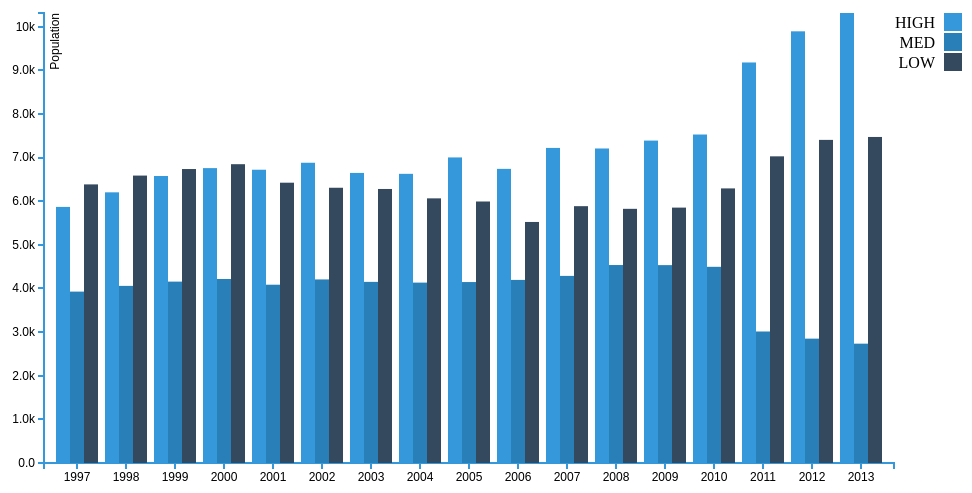
D3 v3 page, settled after 360 driven frames (6 s of simulated time); the page loaded 10 data file(s).



        //Width and height
        var margin = { top: 20, right: 20, bottom: 30, left: 40 };
        var w = 960 - margin.left - margin.right;
        var h = 500 - margin.top - margin.bottom;
        
        var data;
        var data1;  //Dataset 1
        var data2;  //Dataset 2
        var data3;  //Dataset 3

        var xScale;
        var yScale;

        d3.csv("data/dataTilGrafToIndreBy.csv", function (csv1) {                                //Loading daataset 1
            var socgroups = d3.keys(csv1[0]).filter(function (key) { return key !== "AAR"; });

            csv1.forEach(function (d) {
                d.group = socgroups.map(function (name) { return { name: name, value: +d[name] }; }); });
            data1 = csv1;


            d3.csv("data/dataTilGrafToNoerrebro.csv", function (csv2) {                             //Loading dataset 2
                var socgroups2 = d3.keys(csv2[0]).filter(function (key) { return key !== "AAR"; });
                data2 = csv2;


                d3.csv("data/dataTilGrafToOesterbro.csv", function (csv3) {                           //Loading dataset 3
                    var socgroups3 = d3.keys(csv3[0]).filter(function (key) { return key !== "AAR"; });
                    data3 = csv3;

                    d3.csv("data/dataTilGrafToAmagerOest.csv", function (csv4) {                           //Loading dataset 4
                        var socgroups4 = d3.keys(csv4[0]).filter(function (key) { return key !== "AAR"; });
                        data4 = csv4;

                        d3.csv("data/dataTilGrafToAmagerVest.csv", function (csv5) {                           //Loading dataset 4
                            var socgroups5 = d3.keys(csv5[0]).filter(function (key) { return key !== "AAR"; });
                            data5 = csv5;

                            d3.csv("data/dataTilGrafToBispebjerg.csv", function (csv6) {                           //Loading dataset 4
                                var socgroups6 = d3.keys(csv6[0]).filter(function (key) { return key !== "AAR"; });
                                data6 = csv6;

                                d3.csv("data/dataTilGrafToBroenshoej.csv", function (csv7) {                           //Loading dataset 4
                                    var socgroups7 = d3.keys(csv7[0]).filter(function (key) { return key !== "AAR"; });
                                    data7 = csv7;

                                    d3.csv("data/dataTilGrafToValby.csv", function (csv8) {                           //Loading dataset 4
                                        var socgroups8 = d3.keys(csv8[0]).filter(function (key) { return key !== "AAR"; });
                                        data8 = csv8;

                                        d3.csv("data/dataTilGrafToVanloese.csv", function (csv9) {                           //Loading dataset 4
                                            var socgroups9 = d3.keys(csv9[0]).filter(function (key) { return key !== "AAR"; });
                                            data9 = csv9;

                                            d3.csv("data/dataTilGrafToVesterbro.csv", function (csv10) {                           //Loading dataset 4
                                                var socgroups10 = d3.keys(csv10[0]).filter(function (key) { return key !== "AAR"; });
                                                data10 = csv10;

                
                    d3.select(".selectcrime")
					    .on("change", function (d, i)
					    {
						    var sel = "";
						    sel = String(d3.select("#crimes")
                                .node()
                                .value);

						    if (sel == "data1")
						    {
						        UpdateDraw(data1, socgroups);
						    }
						    else if (sel == "data2")
						    {
						        UpdateDraw(data2, socgroups2);
						    }
						    else if (sel == "data3")
						    {
						        UpdateDraw(data3, socgroups3);
						    }
						    else if (sel == "data4") {
						        UpdateDraw(data4, socgroups4);
						    }
						    else if (sel == "data5") {
						        UpdateDraw(data5, socgroups5);
						    }
						    else if (sel == "data6") {
						        UpdateDraw(data6, socgroups6);
						    }
						    else if (sel == "data7") {
						        UpdateDraw(data7, socgroups7);
						    }
						    else if (sel == "data8") {
						        UpdateDraw(data8, socgroups8);
						    }
						    else if (sel == "data9") {
						        UpdateDraw(data9, socgroups9);
						    }
						    else {
						        UpdateDraw(data10, socgroups10);
						    }
					    });
                    });
                });
                });
                });
                });
                });
                });
                });
            });

            // .rangeRoundBands([0, w], 0.05);

            xScale0 = d3.scale.ordinal().domain(data1.map(function (d) { return d.AAR; }))
                            .rangeRoundBands([0, w-50], .1);

            xScale1 = d3.scale.ordinal().domain(socgroups)
                            .rangeRoundBands([0, xScale0.rangeBand()]);

            yScale = d3.scale.linear()
                            .domain([0, d3.max(data1, function (d) { return d3.max(d.group, function (d) { return d.value; }); })])
							.range([h, 0]);
            
            var color = d3.scale.ordinal()
                            .range(["#3498DB", "#2980B9", "#34495E"]);


            var svg = d3.select("#area1").append("svg")
                                .attr("width", w + margin.left + margin.right)
                                .attr("height", h + margin.top + margin.bottom)
                        .append("g")
                                .attr("transform", "translate(" + margin.left + "," + margin.top + ")");

            var tooltip = d3.select("#area1").append("div")
							.attr("class", "tooltip")
							.style("opacity", 0);

            var xAxis = d3.svg.axis()
                .scale(xScale0)
                .orient("bottom");

            var yAxis = d3.svg.axis()
                .scale(yScale)
                .orient("left")
                .tickFormat(d3.format(".2s"));

            //Creating x axis
            svg.append("g")
                 .attr("class", "x axis")
                 .attr("transform", "translate(0," + h + ")")
                 .call(xAxis);

            //Creating y axis
            svg.append("g")
                    .attr("class", "y axis")
                    .call(yAxis)
                .append("text")
                    .attr("transform", "rotate(-90)")
                    .attr("y", 6)
                    .attr("dy", ".71em")
                    .style("text-anchor", "end")
                    .text("Population");

            var AAR = svg.selectAll(".AAR")
                    .data(data1)
                    .enter()
                .append("g")
                    .attr("class", "AAR")
                    .attr("transform", function (d) { return "translate(" + xScale0(d.AAR) + ",0)"; });

            AAR.selectAll("rect")
                    .data(function (d) { return d.group; })
                    .enter()
                .append("rect")
                    .attr("width", xScale1.rangeBand())
                    .attr("x", function (d) { return xScale1(d.name); })
                    .attr("y", function (d) { return yScale(d.value); })
                    .attr("height", function (d) { return h - yScale(d.value); })
                    .style("fill", function (d) { return color(d.name); })
                    .on("mouseover", function (d) {
                        d3.select(this)
                            .style("fill", "rgb(26, 188, 156)");

                        tooltip.transition()
                                .duration(200)
                                .style("opacity", 1)
                                .style("color", "white")
                                .style("font-family", "helvetica")
                                .style("font-weight", "bold")
                                .attr("font-size", "11px");
                        tooltip
                                .html("Population " + d.value)
                                .style("left", (d3.event.pageX + 1) + "px")
                                .style("top", (d3.event.pageY - 58) + "px");
                    })
				        .on("mouseout", function (d) {

				            d3.select(this)
						        .transition()
						        .duration(250)
						        .style("fill", function (d) { return color(d.name); });

				            tooltip.transition()
							        .duration(500)
							        .style("opacity", 0);
				        });
            //Legend
            var legend = svg.selectAll(".legend")
                    .data(socgroups.slice())
                    .enter()
                .append("g")
                    .attr("class", "legend")
                    .attr("transform", function (d, i) { return "translate(0," + i * 20 + ")"; });
            //Legend rectangles
            legend.append("rect")
                .attr("x", w)
                .attr("width", 18)
                .attr("height", 18)
                .style("fill", color);
            //Legend text
            legend.append("text")
                .attr("x", w - 9)
                .attr("y", 9)
                .attr("dy", ".35em")
                .style("text-anchor", "end")
                .text(function (d) { return d; });
				

            function UpdateDraw(data, socgroup)
            {
            
            data.forEach(function (d) {
                            d.group = socgroup.map(function (name) { return { name: name, value: +d[name] }; }); });

            xScale0 = d3.scale.ordinal().domain(data.map(function (d) { return d.AAR; }))
                            .rangeRoundBands([0, w-50], .1);
            xScale1 = d3.scale.ordinal().domain(socgroup)
                            .rangeRoundBands([0, xScale0.rangeBand()]);
            yScale = d3.scale.linear()
                            .domain([0, d3.max(data, function (d) { return d3.max(d.group, function (d) { return d.value; }) })])
							.range([h, 0]);

            var color = d3.scale.ordinal()
                            .range(["#3498DB", "#2980B9", "#34495E"]);
                
                //Defining the Y axis
            var yAxis = d3.svg.axis()
                .scale(yScale)
                .orient("left")
                .tickFormat(d3.format(".2s"));


                //Update Y axis
            svg.selectAll(".y.axis")
                .transition()
                .duration(1000)
                .call(yAxis);

            var AAR = svg.selectAll(".AAR")
                    .data(data)
                    .attr("class", "AAR")
                    .attr("transform", function (d) { return "translate(" + xScale0(d.AAR) + ",0)"; });

            AAR.selectAll("rect")
                    .data(function (d) { return d.group; })
                    .transition()
                    .delay(function (d, i) {
                        return i / data.length * 9000;
                    })
                    .duration(1000)
                    .attr("width", xScale1.rangeBand())
                    .attr("x", function (d) { return xScale1(d.name); })
                    .attr("y", function (d) { return yScale(d.value); })
                    .attr("height", function (d) { return h - yScale(d.value); })
                    .style("fill", function (d) { return color(d.name); });


          //  //Legend
           // var legend = svg.selectAll(".legend")
             //       .data(socgroup.slice().reverse())
               //     .enter()
              //  .append("g")
                //    .attr("class", "legend")
                  //  .attr("transform", function (d, i) { return "translate(0," + i * 20 + ")"; });
           // //Legend rectangles
           // legend.append("rect")
          //      .attr("x", w - 18)
          //      .attr("width", 18)
          //      .attr("height", 18)
         //       .style("fill", color);
            //Legend text
          //  legend.append("text")
           //     .attr("x", w - 24)
           //     .attr("y", 9)
           //     .attr("dy", ".35em")
           //     .style("text-anchor", "end")
            //    .text(function (d) { return d; });
        }

        });
    

### data: data/dataTilGrafToOesterbro.csv
AAR, HIGH, MED, LOW
1997, 7259, 6770, 11941
1998, 7771, 7034, 12204
1999, 8386, 7414, 12069
2000, 8702, 7555, 12312
2001, 8735, 7463, 11708
2002, 9115, 7549, 11545
2003, 9011, 7515, 11328
2004, 8704, 7528, 10729
2005, 8921, 7592, 10880
2006, 9011, 7604, 10819
2007, 9321, 7917, 10712
2008, 9518, 8082, 10835
2009, 10083, 8406, 11071
2010, 10439, 8115, 10793
2011, 13394, 5162, 11500
2012, 14625, 4703, 11903
2013, 15161, 4548, 12112

### data: data/dataTilGrafToNoerrebro.csv
AAR, HIGH, MED, LOW
1997, 4647, 5046, 12669
1998, 5129, 5172, 13270
1999, 5731, 5446, 13605
2000, 5999, 5664, 13966
2001, 6418, 5645, 13693
2002, 6943, 6022, 13383
2003, 6796, 5850, 12866
2004, 6760, 6223, 12173
2005, 7024, 6236, 12392
2006, 7139, 6233, 12434
2007, 7493, 6559, 12297
2008, 7792, 6805, 12545
2009, 8440, 6967, 13491
2010, 8663, 6627, 13292
2011, 11158, 4102, 14420
2012, 12282, 3670, 14903
2013, 13103, 3441, 15152

### data: data/dataTilGrafToAmagerOest.csv
AAR, HIGH, MED, LOW
1997, 2132, 3139, 11304
1998, 2279, 3355, 11627
1999, 2489, 3561, 11854
2000, 2671, 3751, 11861
2001, 2809, 3779, 11586
2002, 3049, 4153, 11542
2003, 3155, 4181, 11095
2004, 3206, 4534, 10248
2005, 3584, 4569, 10307
2006, 3754, 4964, 10427
2007, 4196, 4901, 10226
2008, 4430, 5271, 10345
2009, 4793, 5567, 10687
2010, 4907, 5367, 10353
2011, 6637, 3512, 10837
2012, 7257, 3063, 11110
2013, 7499, 2874, 11402

### data: data/dataTilGrafToIndreBy.csv
AAR, HIGH, MED, LOW
1997, 5869, 3928, 6385
1998, 6203, 4059, 6587
1999, 6577, 4157, 6737
2000, 6758, 4217, 6848
2001, 6721, 4086, 6424
2002, 6881, 4207, 6308
2003, 6648, 4151, 6280
2004, 6627, 4134, 6065
2005, 7003, 4147, 5993
2006, 6741, 4196, 5524
2007, 7221, 4288, 5886
2008, 7208, 4537, 5825
2009, 7389, 4535, 5853
2010, 7528, 4496, 6293
2011, 9179, 3014, 7028
2012, 9893, 2850, 7405
2013, 10313, 2735, 7472

### data: data/dataTilGrafToAmagerVest.csv, 381 bytes — head not shown
### data: data/dataTilGrafToBispebjerg.csv, 377 bytes — head not shown
### data: data/dataTilGrafToBroenshoej.csv, 376 bytes — head not shown
### data: data/dataTilGrafToValby.csv, 375 bytes — head not shown
### data: data/dataTilGrafToVanloese.csv, 375 bytes — head not shown
### data: data/dataTilGrafToVesterbro.csv, 383 bytes — head not shown